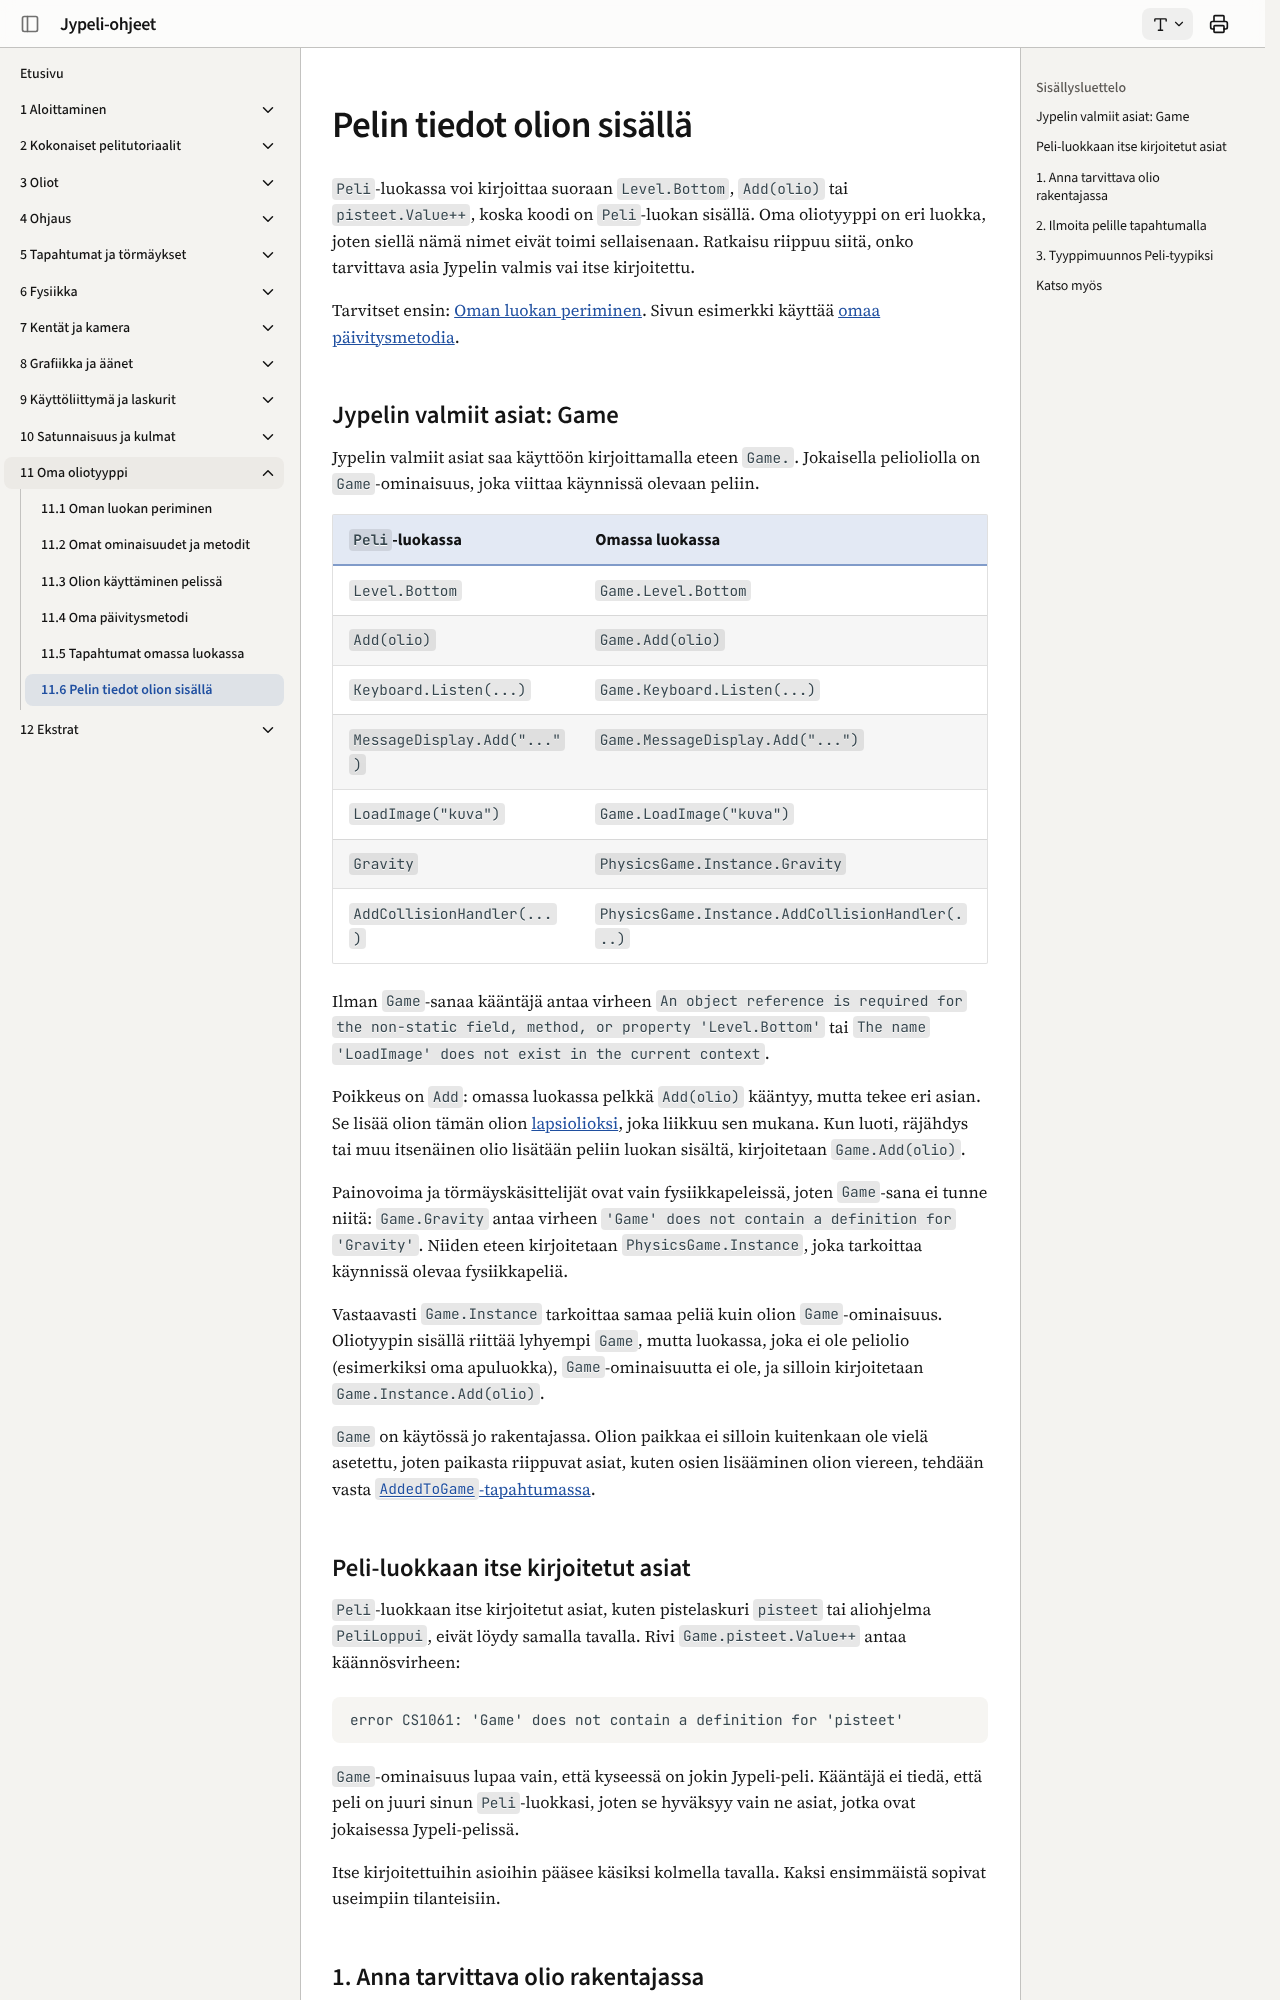

repository: ohj-perus-jy/jypelidocs · page: oma-oliotyyppi/pelin-tiedot/index.html · generator: mkdocs

# Pelin tiedot olion sisällä

`Peli`-luokassa voi kirjoittaa suoraan `Level.Bottom`, `Add(olio)` tai
`pisteet.Value++`, koska koodi on `Peli`-luokan sisällä. Oma oliotyyppi on
eri luokka, joten siellä nämä nimet eivät toimi sellaisenaan. Ratkaisu
riippuu siitä, onko tarvittava asia Jypelin valmis vai itse kirjoitettu.

Tarvitset ensin: [Oman luokan periminen](luokan-periminen.md). Sivun
esimerkki käyttää [omaa päivitysmetodia](paivitys.md).

## Jypelin valmiit asiat: Game

Jypelin valmiit asiat saa käyttöön kirjoittamalla eteen `Game.`. Jokaisella
pelioliolla on `Game`-ominaisuus, joka viittaa käynnissä olevaan peliin.

| `Peli`-luokassa | Omassa luokassa |
| --- | --- |
| `Level.Bottom` | `Game.Level.Bottom` |
| `Add(olio)` | `Game.Add(olio)` |
| `Keyboard.Listen(...)` | `Game.Keyboard.Listen(...)` |
| `MessageDisplay.Add("...")` | `Game.MessageDisplay.Add("...")` |
| `LoadImage("kuva")` | `Game.LoadImage("kuva")` |
| `Gravity` | `PhysicsGame.Instance.Gravity` |
| `AddCollisionHandler(...)` | `PhysicsGame.Instance.AddCollisionHandler(...)` |

Ilman `Game`-sanaa kääntäjä antaa virheen
`An object reference is required for the non-static field, method, or property 'Level.Bottom'`
tai `The name 'LoadImage' does not exist in the current context`.

Poikkeus on `Add`: omassa luokassa pelkkä `Add(olio)` kääntyy, mutta tekee
eri asian. Se lisää olion tämän olion
[lapsiolioksi](../oliot/luonti.md#olion-lisaaminen-toisen-lapsiolioksi), joka
liikkuu sen mukana. Kun luoti, räjähdys tai muu itsenäinen olio lisätään
peliin luokan sisältä, kirjoitetaan `Game.Add(olio)`.

Painovoima ja törmäyskäsittelijät ovat vain fysiikkapeleissä, joten
`Game`-sana ei tunne niitä: `Game.Gravity` antaa virheen
`'Game' does not contain a definition for 'Gravity'`. Niiden eteen
kirjoitetaan `PhysicsGame.Instance`, joka tarkoittaa käynnissä olevaa
fysiikkapeliä.

Vastaavasti `Game.Instance` tarkoittaa samaa peliä kuin olion
`Game`-ominaisuus. Oliotyypin sisällä riittää lyhyempi `Game`, mutta
luokassa, joka ei ole peliolio (esimerkiksi oma apuluokka),
`Game`-ominaisuutta ei ole, ja silloin kirjoitetaan
`Game.Instance.Add(olio)`.

`Game` on käytössä jo rakentajassa. Olion paikkaa ei silloin kuitenkaan ole
vielä asetettu, joten paikasta riippuvat asiat, kuten osien lisääminen
olion viereen, tehdään vasta
[`AddedToGame`-tapahtumassa](tapahtumat.md#addedtogame).
